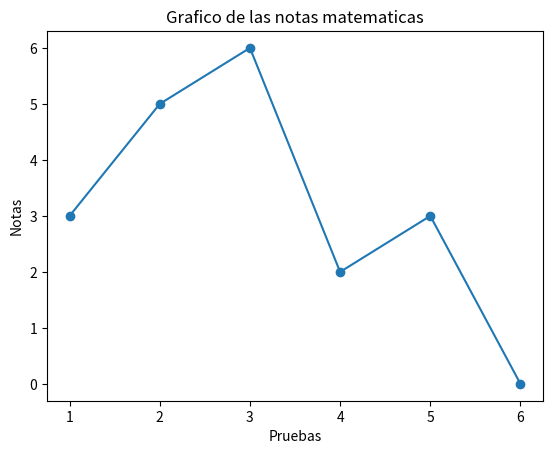

Source code (Python):
#Biblioteca para graficos

import matplotlib.pyplot as plt

x = list(range(1, 7))
y = [3, 5, 6, 2, 3, 0]

plt.plot(x, y, marker ='o')
plt.title('Grafico de las notas matematicas')
plt.xlabel('Pruebas')
plt.ylabel('Notas')
plt.show()